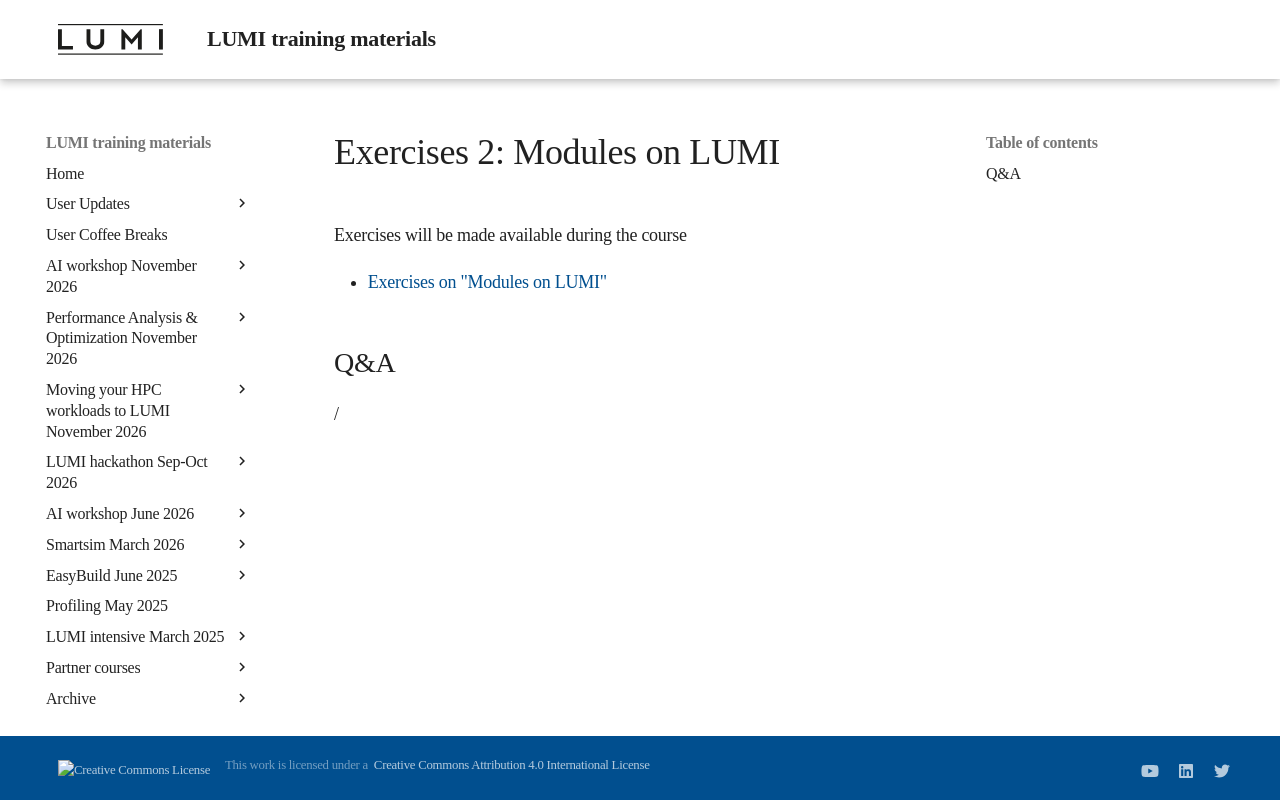

repository: Lumi-supercomputer/LUMI-training-materials · page: 2day-20251020/ME104-Exercises-2/index.html · generator: mkdocs

# Exercises 2: Modules on LUMI

Exercises will be made available during the course 

<!-- -->
- [Exercises on "Modules on LUMI"](E104-Modules.md)
<!-- -->


## Q&A

/
